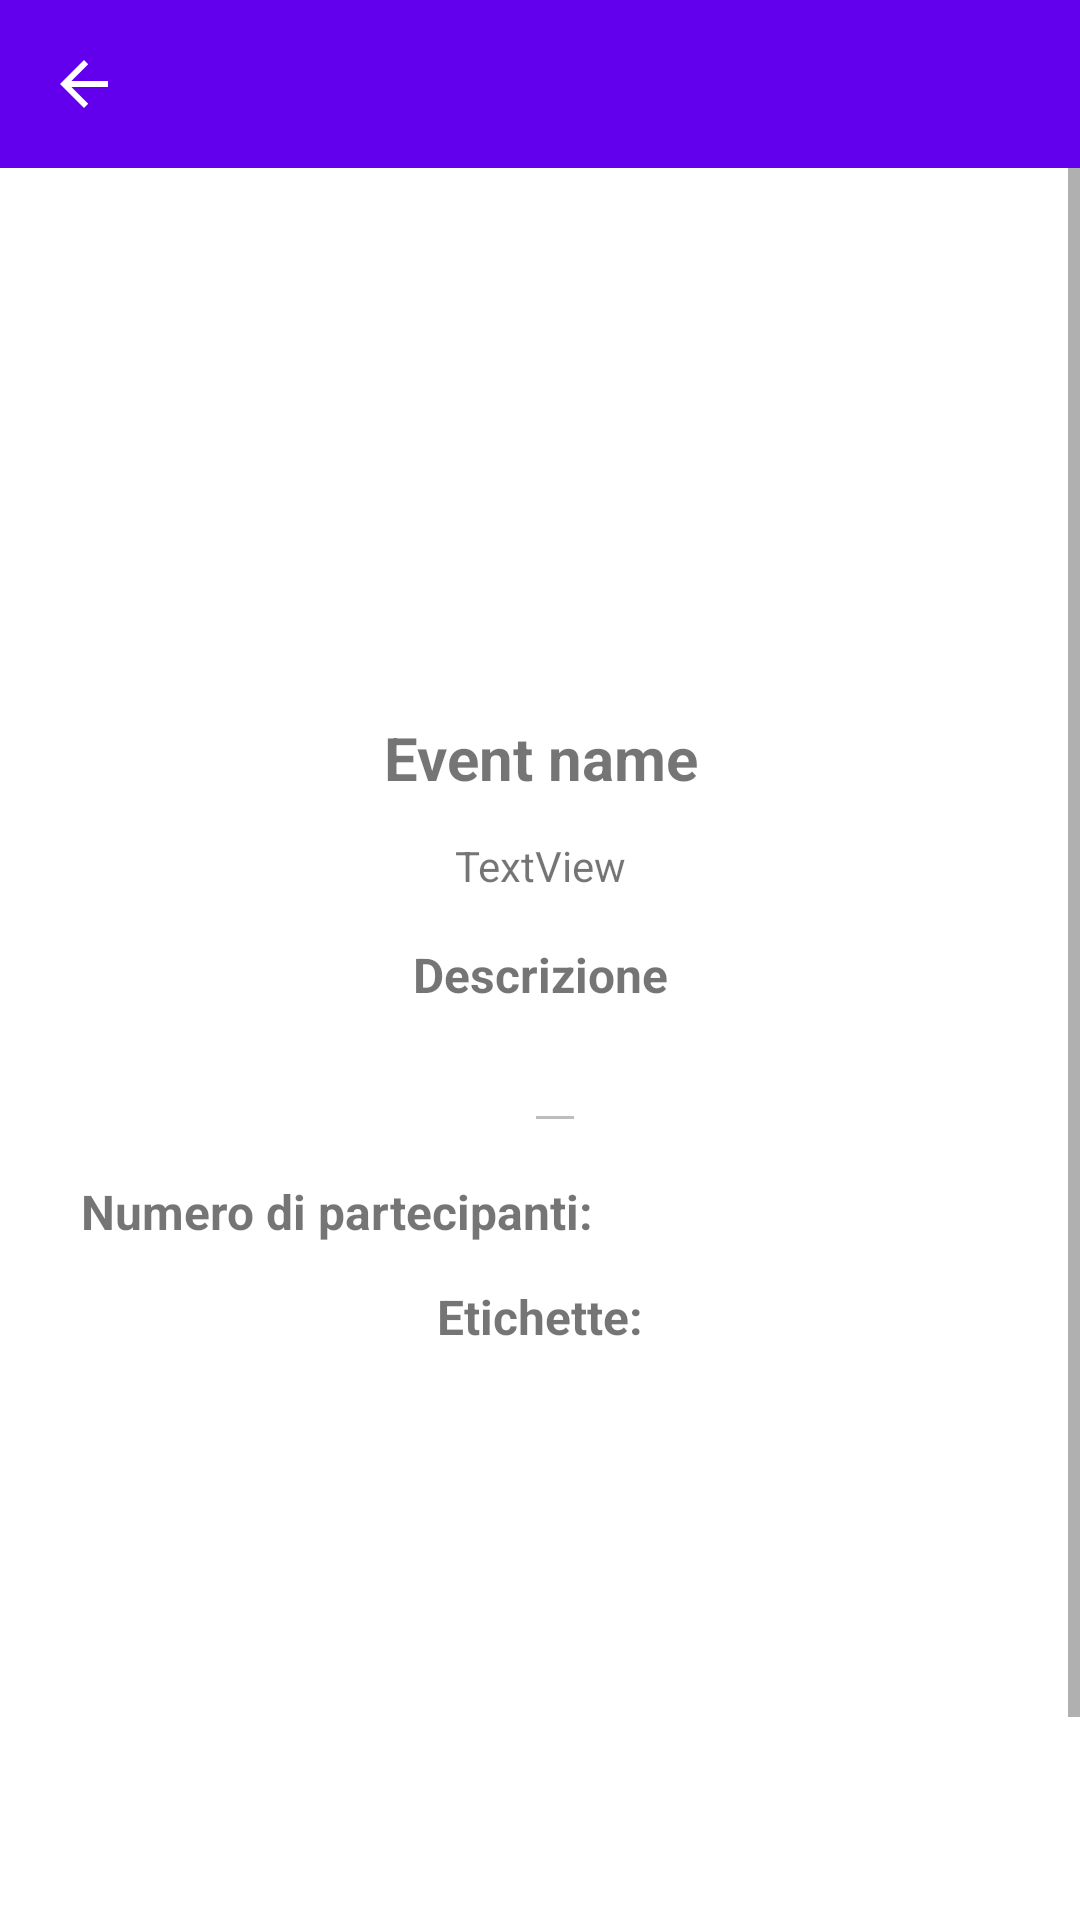

Android layout source for this screen:
<!-- AndroidManifest.xml: application theme Theme.Nekoma_FamiliesShare -->
<!-- res/layout/activity_dettagli_evento_ricorrente.xml -->
<?xml version="1.0" encoding="utf-8"?>
<androidx.constraintlayout.widget.ConstraintLayout xmlns:android="http://schemas.android.com/apk/res/android"
    xmlns:app="http://schemas.android.com/apk/res-auto"
    xmlns:tools="http://schemas.android.com/tools"
    android:layout_width="match_parent"
    android:layout_height="match_parent"
    tools:context=".DettagliEventoRicorrente">


    <LinearLayout
        android:layout_width="match_parent"
        android:layout_height="match_parent"
        android:orientation="vertical">

        <androidx.constraintlayout.widget.ConstraintLayout
            android:layout_width="match_parent"
            android:layout_height="wrap_content">

            <androidx.appcompat.widget.Toolbar
                android:id="@+id/toolbar2"
                android:layout_width="match_parent"
                android:layout_height="wrap_content"
                android:background="?attr/colorPrimary"
                android:minHeight="?attr/actionBarSize"
                android:theme="?attr/actionBarTheme"
                app:layout_constraintStart_toStartOf="parent"
                app:layout_constraintTop_toTopOf="parent"
                app:navigationIcon="@drawable/abc_vector_test" />

            <ImageView
                android:id="@+id/delete_action"
                android:layout_width="wrap_content"
                android:layout_height="wrap_content"
                android:layout_marginTop="12dp"
                android:layout_marginEnd="16dp"
                android:visibility="invisible"
                app:layout_constraintEnd_toEndOf="@+id/toolbar2"
                app:layout_constraintTop_toTopOf="@+id/toolbar2"
                app:srcCompat="@android:drawable/ic_menu_delete" />

        </androidx.constraintlayout.widget.ConstraintLayout>

        <androidx.constraintlayout.widget.ConstraintLayout
            android:id="@+id/progress_layout_det"
            android:layout_width="match_parent"
            android:layout_height="1000dp"
            android:visibility="gone">

            <ProgressBar
                android:id="@+id/progress_bar_det"
                style="?android:attr/progressBarStyle"
                android:layout_width="wrap_content"
                android:layout_height="wrap_content"
                android:layout_marginTop="313dp"
                android:layout_marginEnd="182dp"
                android:visibility="gone"
                app:layout_constraintEnd_toEndOf="parent"
                app:layout_constraintTop_toTopOf="parent" />
        </androidx.constraintlayout.widget.ConstraintLayout>

        <ScrollView
            android:layout_width="match_parent"
            android:layout_height="match_parent">

            <LinearLayout
                android:layout_width="match_parent"
                android:layout_height="wrap_content"
                android:orientation="vertical">

                <ImageView
                    android:id="@+id/eventImage"
                    android:layout_width="match_parent"
                    android:layout_height="167dp"
                    android:layout_marginTop="4dp"
                    tools:srcCompat="@tools:sample/backgrounds/scenic" />

                <TextView
                    android:id="@+id/eventName"
                    android:layout_width="match_parent"
                    android:layout_height="wrap_content"
                    android:layout_marginTop="12dp"
                    android:text="Event name"
                    android:textAlignment="center"
                    android:textSize="20sp"
                    android:textStyle="bold" />

                <Space
                    android:layout_width="match_parent"
                    android:layout_height="13dp" />

                <LinearLayout
                    android:layout_width="match_parent"
                    android:layout_height="wrap_content"
                    android:orientation="horizontal">

                    <Space
                        android:layout_width="33dp"
                        android:layout_height="match_parent"
                        android:layout_weight="0" />

                    <TextView
                        android:id="@+id/textView31"
                        android:layout_width="wrap_content"
                        android:layout_height="wrap_content"
                        android:layout_weight="1"
                        android:gravity="center"
                        android:text="TextView" />

                    <Space
                        android:layout_width="33dp"
                        android:layout_height="match_parent"
                        android:layout_weight="0" />
                </LinearLayout>

                <Space
                    android:layout_width="match_parent"
                    android:layout_height="16dp" />

                <TextView
                    android:id="@+id/textView3"
                    android:layout_width="match_parent"
                    android:layout_height="wrap_content"
                    android:text="Descrizione"
                    android:textAlignment="center"
                    android:textSize="16sp"
                    android:textStyle="bold" />

                <LinearLayout
                    android:layout_width="match_parent"
                    android:layout_height="wrap_content"
                    android:orientation="horizontal">

                    <Space
                        android:layout_width="10dp"
                        android:layout_height="match_parent"
                        android:layout_weight="1" />

                    <EditText
                        android:id="@+id/description"
                        android:layout_width="wrap_content"
                        android:layout_height="wrap_content"
                        android:layout_marginTop="4dp"
                        android:enabled="false" />

                    <Space
                        android:layout_width="wrap_content"
                        android:layout_height="wrap_content"
                        android:layout_weight="1" />
                </LinearLayout>

                <TextView
                    android:id="@+id/nPart"
                    android:layout_width="356dp"
                    android:layout_height="22dp"
                    android:layout_marginStart="27dp"
                    android:layout_marginTop="12dp"
                    android:layout_marginEnd="31dp"
                    android:text="Numero di partecipanti:"
                    android:textSize="16sp"
                    android:textStyle="bold" />

                <Space
                    android:layout_width="match_parent"
                    android:layout_height="13dp" />

                <TextView
                    android:id="@+id/textView4"
                    android:layout_width="match_parent"
                    android:layout_height="wrap_content"
                    android:gravity="center"
                    android:text="Etichette:"
                    android:textSize="16sp"
                    android:textStyle="bold" />

                <ScrollView
                    android:layout_width="match_parent"
                    android:layout_height="219dp">

                    <LinearLayout
                        android:layout_width="match_parent"
                        android:layout_height="wrap_content"
                        android:orientation="vertical">

                        <androidx.recyclerview.widget.RecyclerView
                            android:id="@+id/event_label"
                            android:layout_width="match_parent"
                            android:layout_height="wrap_content"
                            tools:listitem="@layout/recycler_view_item_event_labels">

                        </androidx.recyclerview.widget.RecyclerView>

                        <LinearLayout
                            android:id="@+id/add_label"
                            android:layout_width="match_parent"
                            android:layout_height="match_parent"
                            android:orientation="horizontal"
                            android:visibility="invisible">

                            <Space
                                android:layout_width="10dp"
                                android:layout_height="wrap_content" />

                            <Spinner
                                android:id="@+id/spinner"
                                android:layout_width="wrap_content"
                                android:layout_height="38dp"
                                android:layout_weight="1" />

                            <Space
                                android:layout_width="10dp"
                                android:layout_height="wrap_content" />

                            <Button
                                android:id="@+id/label_btn"
                                android:layout_width="40dp"
                                android:layout_height="38dp"
                                android:backgroundTint="#4CAF50"
                                android:onClick="newLabel"
                                android:text="+" />

                            <Space
                                android:layout_width="10dp"
                                android:layout_height="10dp" />
                        </LinearLayout>

                    </LinearLayout>
                </ScrollView>

                <LinearLayout
                    android:layout_width="match_parent"
                    android:layout_height="match_parent"
                    android:orientation="horizontal">

                    <Space
                        android:layout_width="wrap_content"
                        android:layout_height="wrap_content"
                        android:layout_weight="1" />

                    <Button
                        android:id="@+id/button"
                        android:layout_width="wrap_content"
                        android:layout_height="wrap_content"
                        android:text="Partecipa" />

                    <Space
                        android:layout_width="wrap_content"
                        android:layout_height="wrap_content"
                        android:layout_weight="1" />
                </LinearLayout>

            </LinearLayout>
        </ScrollView>

    </LinearLayout>

</androidx.constraintlayout.widget.ConstraintLayout>
<!-- res/layout/recycler_view_item_event_labels.xml (included above) -->
<?xml version="1.0" encoding="utf-8"?>
<androidx.constraintlayout.widget.ConstraintLayout xmlns:android="http://schemas.android.com/apk/res/android"
    xmlns:app="http://schemas.android.com/apk/res-auto"
    xmlns:tools="http://schemas.android.com/tools"
    android:layout_width="match_parent"
    android:layout_height="wrap_content">

    <LinearLayout
        android:layout_width="match_parent"
        android:layout_height="match_parent"
        android:orientation="vertical">

        <LinearLayout
            android:layout_width="match_parent"
            android:layout_height="match_parent"
            android:orientation="horizontal">

            <Space
                android:layout_width="64dp"
                android:layout_height="match_parent"
                android:layout_weight="1" />

            <TextView
                android:id="@+id/label"
                android:layout_width="233dp"
                android:layout_height="match_parent"
                android:gravity="center"
                android:text="TextView"
                android:textAlignment="center" />

            <Space
                android:layout_width="wrap_content"
                android:layout_height="match_parent"
                android:layout_weight="1" />

            <Button
                android:id="@+id/edit_label"
                android:layout_width="wrap_content"
                android:layout_height="wrap_content"
                android:text="Button"
                android:visibility="invisible" />
        </LinearLayout>

    </LinearLayout>
</androidx.constraintlayout.widget.ConstraintLayout>
<!-- resources referenced by this layout -->
<resources>
  <style name="Theme.Nekoma_FamiliesShare" parent="Theme.MaterialComponents.DayNight.NoActionBar">
          
          <item name="colorPrimary">@color/purple_500</item>
          <item name="colorPrimaryVariant">@color/purple_700</item>
          <item name="colorOnPrimary">@color/white</item>
          
          <item name="colorSecondary">@color/teal_200</item>
          <item name="colorSecondaryVariant">@color/teal_700</item>
          <item name="colorOnSecondary">@color/black</item>
          
          <item name="android:statusBarColor" tools:targetApi="l">?attr/colorPrimaryVariant</item>
          
      </style>
  <color name="purple_500">#FF6200EE</color>
  <color name="purple_700">#FF3700B3</color>
  <color name="white">#FFFFFFFF</color>
  <color name="teal_200">#FF03DAC5</color>
  <color name="teal_700">#FF018786</color>
  <color name="black">#FF000000</color>
</resources>
